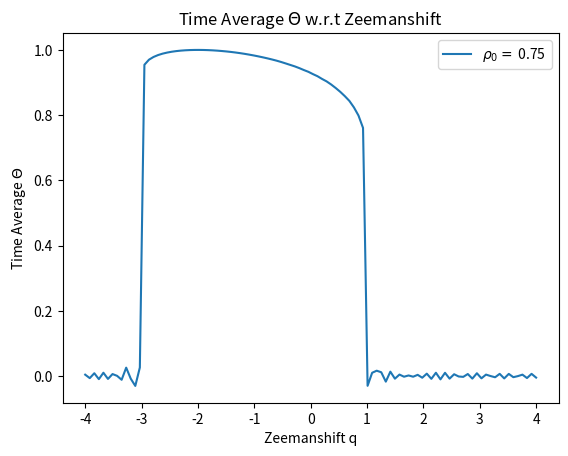

This chart was generated by the following Python code:
''' ----- ----- ----- ----- ----- ----- ----- ----- ----- ----- ----- ----- ----- ----- '''
''' ----- ----- ----- ----- Module imports and what not ----- ----- ----- -----  '''
import numpy as np
import matplotlib.pyplot as plt
from scipy.integrate import odeint
from scipy.signal import find_peaks

''' ----- ----- ----- ----- I.C and Global Variables: ----- ----- ----- ----- '''
xi = 1.00           # Xi value
m = 0.00            # m value
r0 = 0.75           # Initial condition for rho not
o0 = 0.00           # Initial condition for theta
ti = 0              # Initial time value
tf = 60             # Final time value
qi = -4             # Minimum zeeman shift value
qf = 4              # Maximum zeeman shift value
ic = [r0, o0]       # Initial condition array
time = [ti, tf]     # Time array
zman = [qi, qf]     # Zeeman shift array

''' ----- ----- ----- ----- Parameter Space and Partition Size ----- ----- ----- ----- '''
zeemanPartition = 100     # Zeeman shift partition size
timePartition = 10000
zeemanSpace = np.linspace(zman[0], zman[-1], zeemanPartition)     # Zeemanshift space
timeSpace = np.linspace(time[0], time[-1], timePartition)       # Time Space

''' ----- ----- ----- ----- ----- ----- ----- ----- ----- ----- ----- ----- ----- ----- '''

''' ----- ----- ----- ----- Diffy Q's ----- ----- ----- ----- '''
def SolveMe(IC, t, args):
    r, u = IC
    pieceOne = (1-r)
    pieceTwo = (1-2*r)
    pieceThree = np.sqrt(pieceOne**2-m**2)
    dr = 2*xi*np.sin(u)*r*pieceThree
    du = 2*xi*(pieceTwo + (np.cos(u)*(pieceOne*pieceTwo-m**2))/(pieceThree)) - args
    f = [dr, du]
    return f

''' ----- ----- ----- ----- Solution Matrix ----- ----- ----- ----- '''
sol = np.zeros((timePartition, zeemanPartition))      # Solution Matrix
solT = np.zeros(zeemanPartition)                      # Time Average Matrix

for i in range(zeemanPartition):
    sol[:, i] = odeint(SolveMe, ic, timeSpace, args=(zeemanSpace[i],))[:, 1] 
    solT[i] = ((1/time[-1])*np.sum(np.cos(sol[:, i]/2))*(timeSpace[-1]/timePartition))

for j in range(1, len(solT)):
    if (np.absolute(solT[j]-solT[j-1])) >= 0.1:
        print("We have a jump here: " + str((zeemanSpace[j]+zeemanSpace[j-1])/2))
    
''' ----- ----- ----- ----- Plots ----- ----- ----- ----- '''
    
plt.plot(zeemanSpace, solT, label='$\u03C1_{0}=$ ' + str(ic[0]))
plt.title('Time Average $\u0398$ w.r.t Zeemanshift')
plt.ylabel('Time Average $\u0398$')
plt.xlabel('Zeemanshift q')
plt.legend(loc='upper right')
plt.show()

''' ----- ----- ----- ----- ----- ----- ----- ----- ----- ----- ----- ----- ----- ----- '''